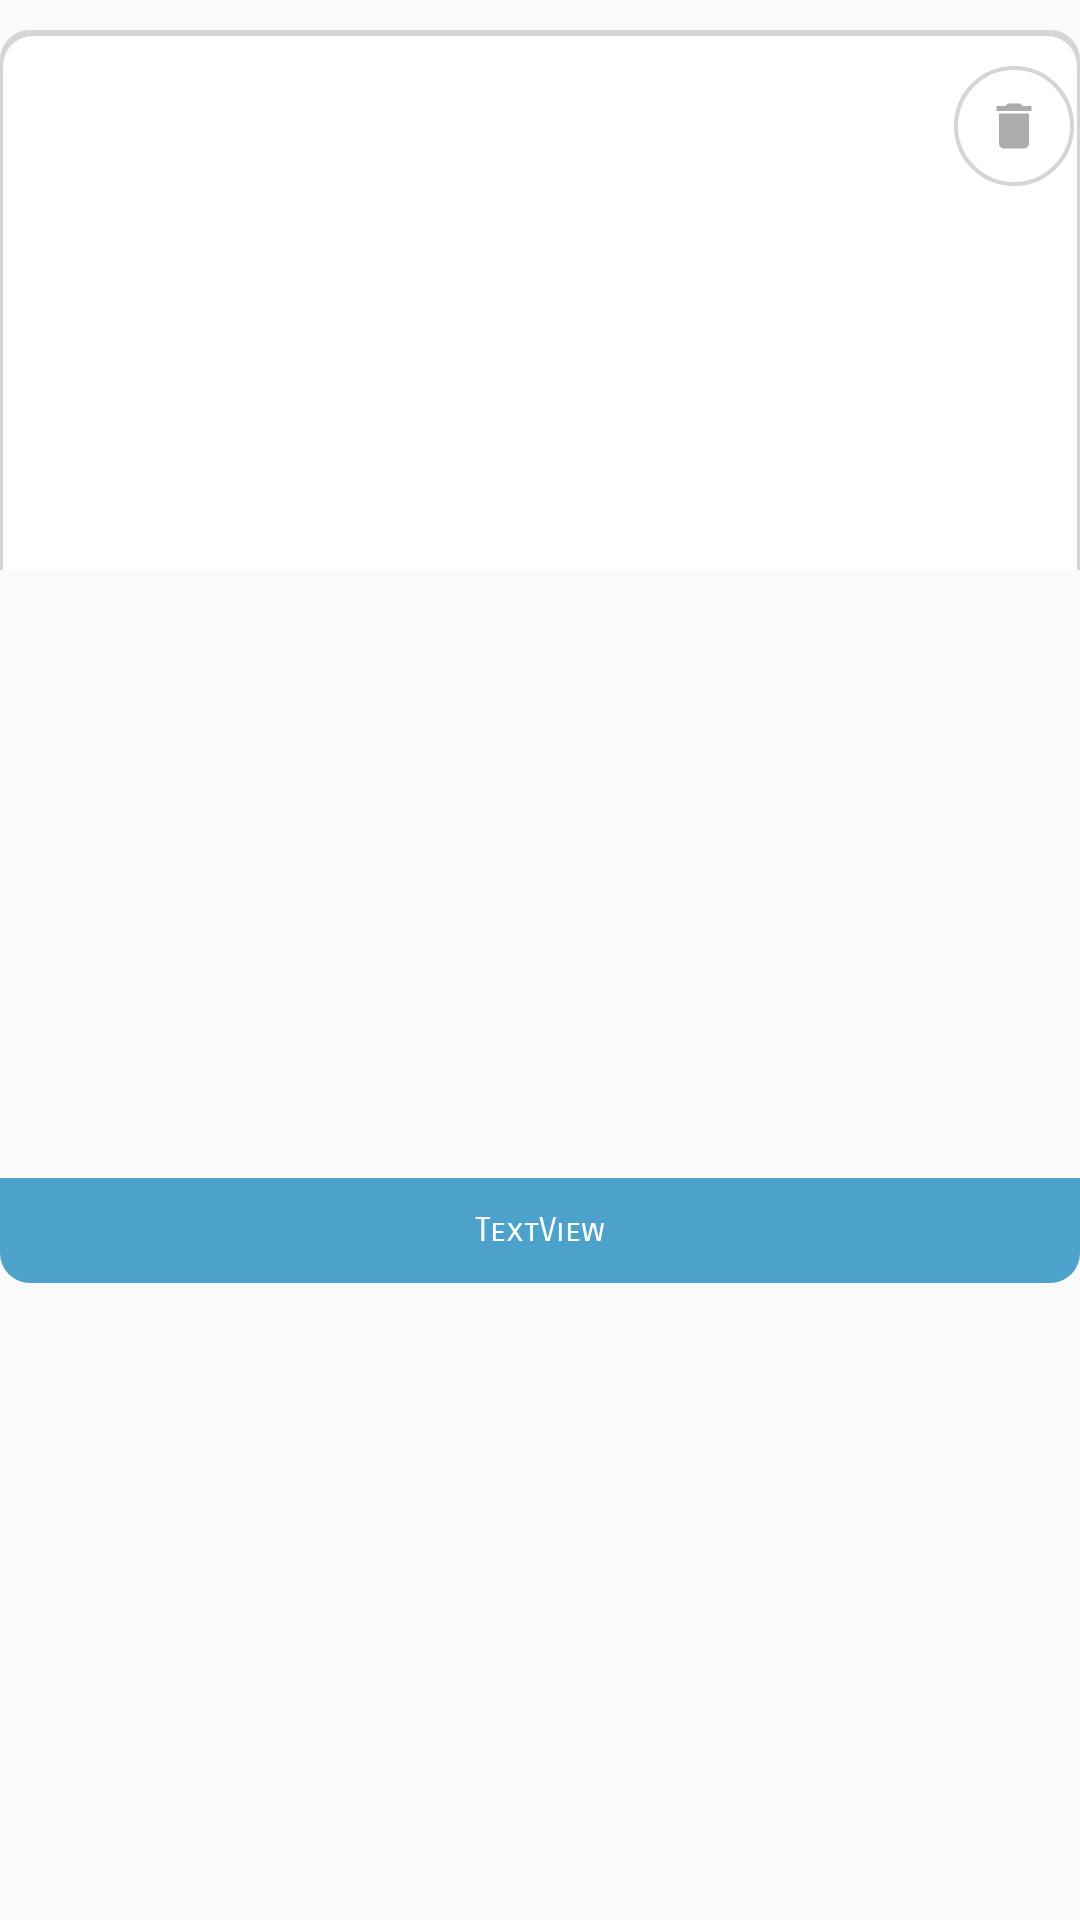

Produce the Android XML layout that renders to this screen, including the resource entries it uses.
<!-- AndroidManifest.xml: application theme Theme.ImportMAG -->
<!-- res/layout/recycler_productos_favoritos.xml -->
<?xml version="1.0" encoding="utf-8"?>
<androidx.constraintlayout.widget.ConstraintLayout xmlns:android="http://schemas.android.com/apk/res/android"
    xmlns:app="http://schemas.android.com/apk/res-auto"
    xmlns:tools="http://schemas.android.com/tools"
    android:layout_width="match_parent"
    android:layout_height="wrap_content"
    android:layout_marginStart="10dp"
    android:layout_marginEnd="10dp">

    <androidx.constraintlayout.widget.ConstraintLayout
        android:id="@+id/clpr"
        android:layout_width="match_parent"
        android:layout_height="wrap_content"
        app:layout_constraintEnd_toEndOf="parent"
        app:layout_constraintStart_toStartOf="parent"
        app:layout_constraintTop_toTopOf="parent">

        <TextView
            android:id="@+id/txtGuia"
            android:layout_width="match_parent"
            android:layout_height="180dp"
            android:layout_marginTop="10dp"
            android:background="@drawable/shadowimages"
            app:layout_constraintEnd_toEndOf="parent"
            app:layout_constraintStart_toStartOf="parent"
            app:layout_constraintTop_toTopOf="parent"></TextView>

        <ImageView
            android:id="@+id/imgProdsTodos"
            android:layout_width="match_parent"
            android:layout_height="148dp"
            android:layout_marginStart="2dp"
            android:layout_marginTop="12dp"
            android:layout_marginEnd="2dp"
            app:layout_constraintEnd_toEndOf="@+id/txtGuia"
            app:layout_constraintStart_toStartOf="@+id/txtGuia"
            app:layout_constraintTop_toTopOf="@+id/txtGuia" />

        <ImageView
            android:id="@+id/imageView7"
            android:layout_width="40dp"
            android:layout_height="40dp"
            android:src="@drawable/circulo_forma"
            app:layout_constraintEnd_toEndOf="@+id/imgProdsTodos"
            app:layout_constraintTop_toTopOf="@+id/imgProdsTodos" />

        <ImageView
            android:id="@+id/btn_eliminarPF"
            android:layout_width="wrap_content"
            android:layout_height="wrap_content"
            android:src="@drawable/ic_delete"

            app:layout_constraintBottom_toBottomOf="@+id/imageView7"
            app:layout_constraintEnd_toEndOf="@+id/imageView7"
            app:layout_constraintLeft_toLeftOf="@id/imageView7"
            app:layout_constraintRight_toRightOf="@id/imageView7"
            app:layout_constraintStart_toStartOf="@+id/imageView7"
            app:layout_constraintTop_toTopOf="@+id/imgProdsTodos">


        </ImageView>

    </androidx.constraintlayout.widget.ConstraintLayout>

    <TextView
        android:id="@+id/txtNombre_T"
        android:layout_width="match_parent"
        android:layout_height="35dp"
        android:layout_marginBottom="10dp"
        android:background="@drawable/shadow"
        android:fontFamily="sans-serif-smallcaps"
        android:gravity="center"
        android:paddingLeft="5dp"
        android:paddingRight="5dp"
        android:text="TextView"
        android:textAlignment="center"
        android:textColor="#FFFFFF"
        android:textSize="11dp"
        app:layout_constraintBottom_toBottomOf="parent"
        app:layout_constraintEnd_toEndOf="@+id/clpr"
        app:layout_constraintStart_toStartOf="@+id/clpr"
        app:layout_constraintTop_toBottomOf="@+id/clpr" />


</androidx.constraintlayout.widget.ConstraintLayout>
<!-- resources referenced by this layout -->
<resources>
  <!-- drawable circulo_forma (drawable) -->
  <?xml version="1.0" encoding="utf-8"?>
  <shape xmlns:android="http://schemas.android.com/apk/res/android"
      android:shape="oval">
      <solid android:color="@color/white"></solid>
      <stroke android:color="@color/reacoff"
          android:width="1.2dp">
  
      </stroke>
  
  </shape>
  <!-- drawable ic_delete (drawable) -->
  <vector xmlns:android="http://schemas.android.com/apk/res/android"
      android:width="20dp"
      android:height="20dp"
      android:tint="#ACACAC"
      android:viewportWidth="24"
      android:viewportHeight="24">
      <path
          android:fillColor="@android:color/white"
          android:pathData="M6,19c0,1.1 0.9,2 2,2h8c1.1,0 2,-0.9 2,-2V7H6v12zM19,4h-3.5l-1,-1h-5l-1,1H5v2h14V4z" />
  </vector>
  <!-- drawable shadow (drawable) -->
  <?xml version="1.0" encoding="utf-8"?>
  <shape xmlns:android="http://schemas.android.com/apk/res/android"
      android:shape="rectangle">
      <solid android:color="@color/azulclaroimport"></solid>
      <corners
  
          android:bottomRightRadius="10dp"
          android:bottomLeftRadius="10dp"
          ></corners>
  </shape>
  <!-- drawable shadowimages (drawable-v24) -->
  <?xml version="1.0" encoding="utf-8"?>
  <layer-list xmlns:android="http://schemas.android.com/apk/res/android">
      <item>
          <shape android:shape="rectangle">
              <solid android:color="@color/reacoff" />
              <corners android:topRightRadius="10dp"
                  android:topLeftRadius="10dp"
                  />
          </shape>
      </item>
      <item
          android:top="2dp"
          android:left="1dp"
          android:right="1dp">
          <shape android:shape="rectangle">
              <solid android:color="@android:color/white" />
              <corners android:topRightRadius="10dp"
                  android:topLeftRadius="10dp"
                  />
          </shape>
      </item>
  </layer-list>
  <style name="Theme.ImportMAG" parent="Theme.MaterialComponents.Light.Bridge">
          
  
          <item name="android:statusBarColor">@color/white</item>
          <item name="android:windowLightStatusBar">true</item>
          <item name="android:navigationBarColor">#FFFFFF</item>
          <item name="windowNoTitle">true</item>
          <item name="android:windowLightNavigationBar">true</item>
  
          <item name="colorPrimary">@color/azulclaroimport</item>
          
          <item name="colorPrimaryDark">@color/colorPrimaryDark</item>
          
          <item name="colorAccent">@color/azulclaroimport</item>
  
  
  
      </style>
  <color name="white">#FFFFFF</color>
  <color name="reacoff">#D5D5D5</color>
  <color name="azulclaroimport">#4ca2ca</color>
  <color name="colorPrimaryDark">#272626</color>
</resources>
